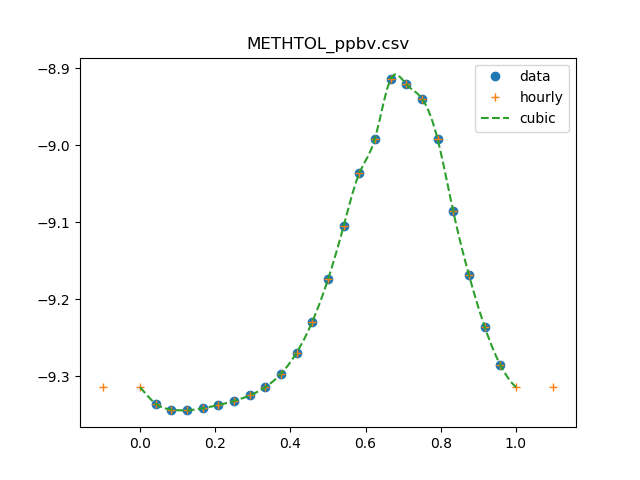

The data file committed next to this chart (first rows):
0, 0.481060931363
1, 0.4614
2, 0.4535
3, 0.4526
4, 0.4553
5, 0.4598
6, 0.4655
7, 0.4731
8, 0.4851
9, 0.505
10, 0.5378
11, 0.5901
12, 0.6695
13, 0.7855
14, 0.92
15, 1.02
16, 1.22
17, 1.2
18, 1.15
19, 1.019
20, 0.8205
21, 0.6787
22, 0.5815
23, 0.5186
